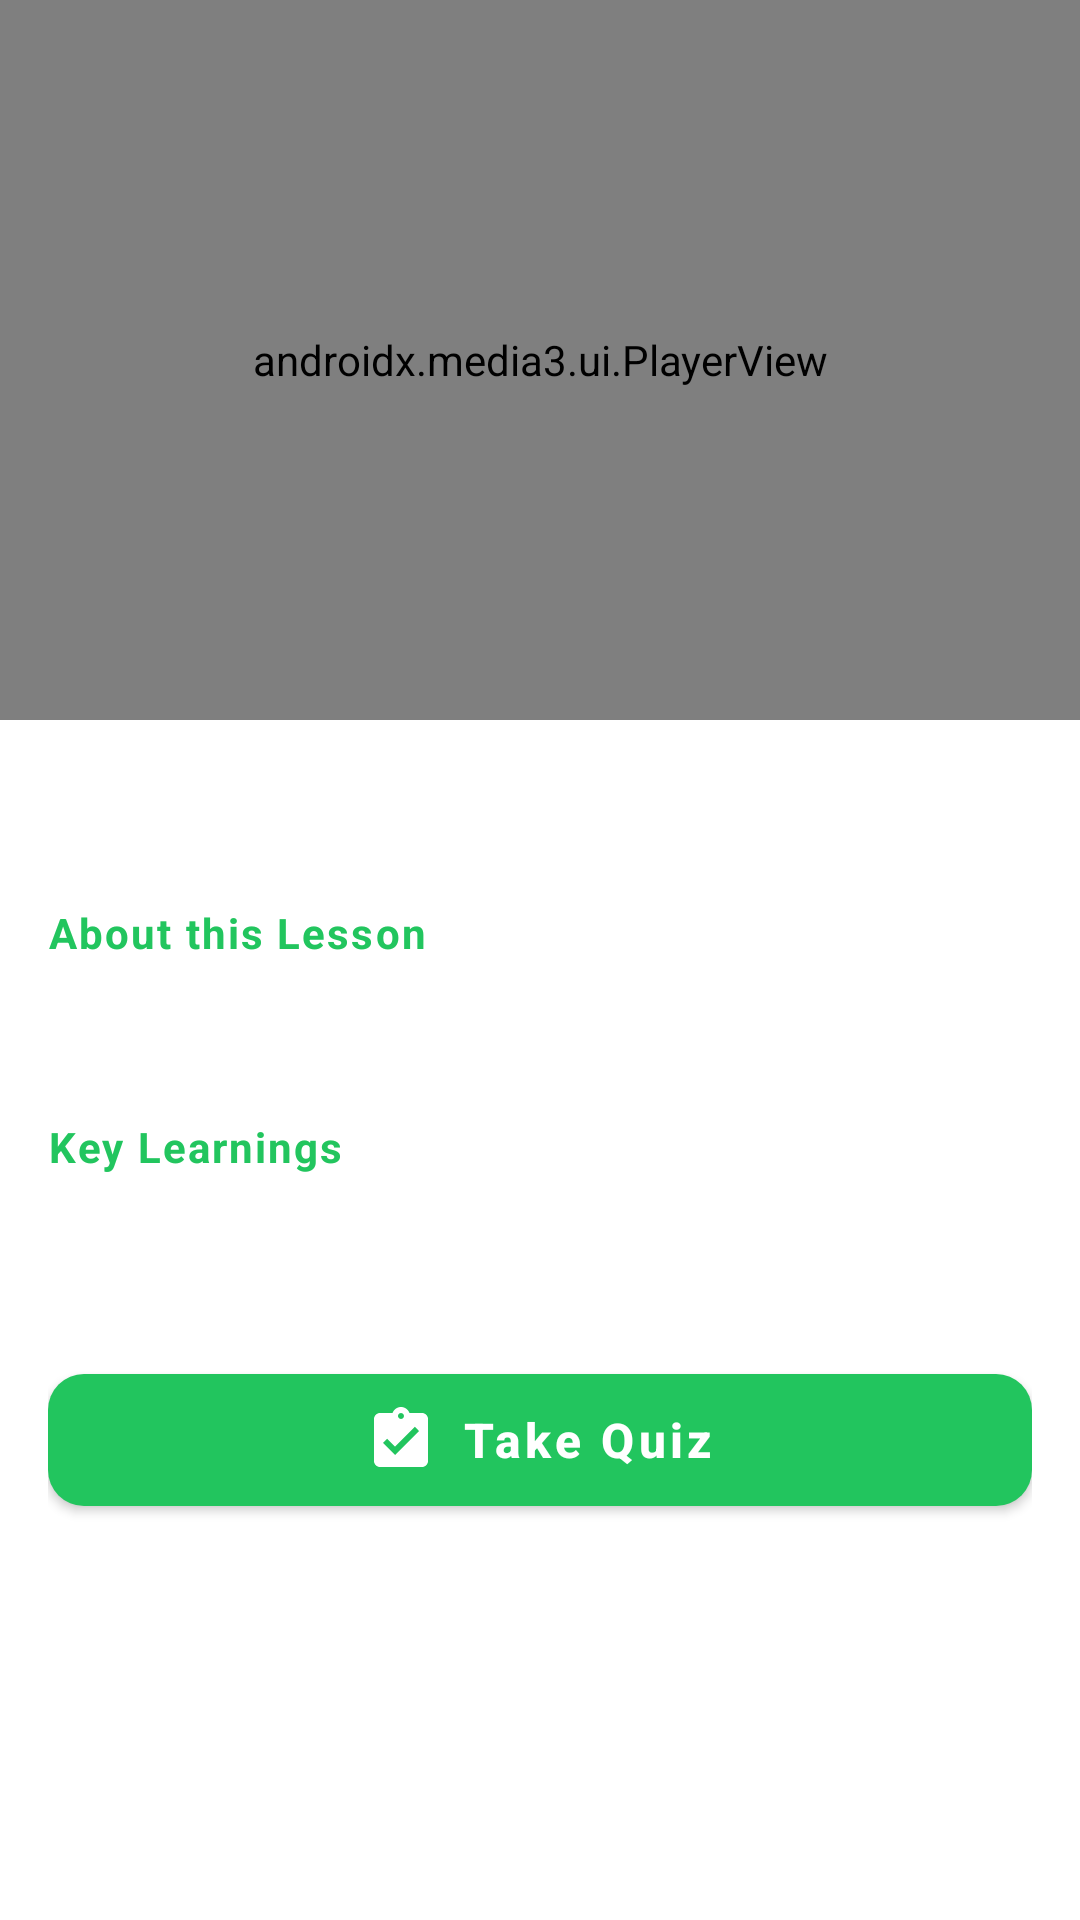

Android layout source for this screen:
<!-- AndroidManifest.xml: application theme Theme.FinWise -->
<!-- res/layout/activity_lesson_detail.xml -->
<?xml version="1.0" encoding="utf-8"?>
<androidx.constraintlayout.widget.ConstraintLayout
    xmlns:android="http://schemas.android.com/apk/res/android"
    xmlns:app="http://schemas.android.com/apk/res-auto"
    xmlns:tools="http://schemas.android.com/tools"
    android:layout_width="match_parent"
    android:layout_height="match_parent"
    android:background="?android:attr/colorBackground">

    
    <androidx.media3.ui.PlayerView
        android:id="@+id/playerView"
        android:layout_width="match_parent"
        android:layout_height="240dp"
        android:background="@android:color/black"
        app:show_buffering="when_playing"
        app:use_controller="true"
        app:layout_constraintTop_toTopOf="parent"
        app:layout_constraintStart_toStartOf="parent"
        app:layout_constraintEnd_toEndOf="parent" />

    
    <ScrollView
        android:layout_width="match_parent"
        android:layout_height="0dp"
        android:fillViewport="true"
        app:layout_constraintTop_toBottomOf="@id/playerView"
        app:layout_constraintBottom_toBottomOf="parent">

        <LinearLayout
            android:layout_width="match_parent"
            android:layout_height="wrap_content"
            android:orientation="vertical"
            android:padding="16dp">

            
            <TextView
                android:id="@+id/tvLessonTitle"
                android:layout_width="match_parent"
                android:layout_height="wrap_content"
                android:textColor="?android:attr/textColorPrimary"
                android:textSize="22sp"
                android:textStyle="bold"
                android:layout_marginBottom="16dp"
                tools:text="How does the stock market work?" />

            
            <TextView
                android:layout_width="match_parent"
                android:layout_height="wrap_content"
                android:text="About this Lesson"
                android:textColor="@color/finwise_green"
                android:textSize="14sp"
                android:textStyle="bold"
                android:letterSpacing="0.05"
                android:layout_marginBottom="8dp" />

            <TextView
                android:id="@+id/tvLessonDescription"
                android:layout_width="match_parent"
                android:layout_height="wrap_content"
                android:textColor="?android:attr/textColorSecondary"
                android:textSize="15sp"
                android:lineSpacingExtra="4dp"
                android:layout_marginBottom="24dp"
                tools:text="Learn about the history of the Dutch East India Company and how modern stock markets function today." />

            
            <TextView
                android:id="@+id/tvKeyLearningsHeader"
                android:layout_width="match_parent"
                android:layout_height="wrap_content"
                android:text="Key Learnings"
                android:textColor="@color/finwise_green"
                android:textSize="14sp"
                android:textStyle="bold"
                android:letterSpacing="0.05"
                android:layout_marginBottom="8dp" />

            <TextView
                android:id="@+id/tvKeyLearnings"
                android:layout_width="match_parent"
                android:layout_height="wrap_content"
                android:textColor="?android:attr/textColorSecondary"
                android:textSize="15sp"
                android:lineSpacingExtra="4dp"
                android:layout_marginBottom="32dp"
                tools:text="• How companies raise capital\n• Role of stock exchanges\n• Why stock prices fluctuate" />

            
            <com.google.android.material.button.MaterialButton
                android:id="@+id/btnTakeQuiz"
                android:layout_width="match_parent"
                android:layout_height="56dp"
                android:text="Take Quiz"
                android:textAllCaps="false"
                android:textSize="16sp"
                android:textStyle="bold"
                app:icon="@drawable/ic_assignment"
                app:iconGravity="textStart"
                app:iconPadding="8dp"
                app:cornerRadius="12dp"
                app:backgroundTint="@color/finwise_green" />

            
            <View
                android:layout_width="match_parent"
                android:layout_height="24dp" />

        </LinearLayout>
    </ScrollView>

</androidx.constraintlayout.widget.ConstraintLayout>
<!-- resources referenced by this layout -->
<resources>
  <color name="finwise_green">#22C55E</color>
  <!-- drawable ic_assignment (drawable) -->
  <?xml version="1.0" encoding="utf-8"?>
  <vector xmlns:android="http://schemas.android.com/apk/res/android"
      android:width="24dp"
      android:height="24dp"
      android:viewportWidth="24"
      android:viewportHeight="24">
      <path
          android:fillColor="#FFFFFF"
          android:pathData="M19,3h-4.18C14.4,1.84 13.3,1 12,1c-1.3,0 -2.4,0.84 -2.82,2H5c-1.1,0 -2,0.9 -2,2v14c0,1.1 0.9,2 2,2h14c1.1,0 2,-0.9 2,-2V5c0,-1.1 -0.9,-2 -2,-2zM12,3c0.55,0 1,0.45 1,1s-0.45,1 -1,1 -1,-0.45 -1,-1 0.45,-1 1,-1zM10,17l-4,-4 1.41,-1.41L10,14.17l6.59,-6.59L18,9l-8,8z"/>
  </vector>
  <style name="Theme.FinWise" parent="Theme.MaterialComponents.DayNight.NoActionBar">
          <item name="colorPrimary">@color/finwise_green</item>
          <item name="colorPrimaryVariant">#1B5E20</item>
          <item name="colorOnPrimary">@color/white</item>
          <item name="colorSecondary">@color/finwise_green</item>
          <item name="colorSecondaryVariant">#1B5E20</item>
          <item name="colorOnSecondary">@color/black</item>
  
          <item name="android:statusBarColor">@color/white</item>
          <item name="android:windowLightStatusBar">true</item>
          <item name="colorPrimaryDark" tools:targetApi="l">#1B5E20</item>
  
          <item name="android:textColorPrimary">@color/black</item>
          <item name="android:windowBackground">#F8F9FA</item>
      </style>
  <color name="white">#FFFFFFFF</color>
  <color name="black">#FF000000</color>
</resources>
